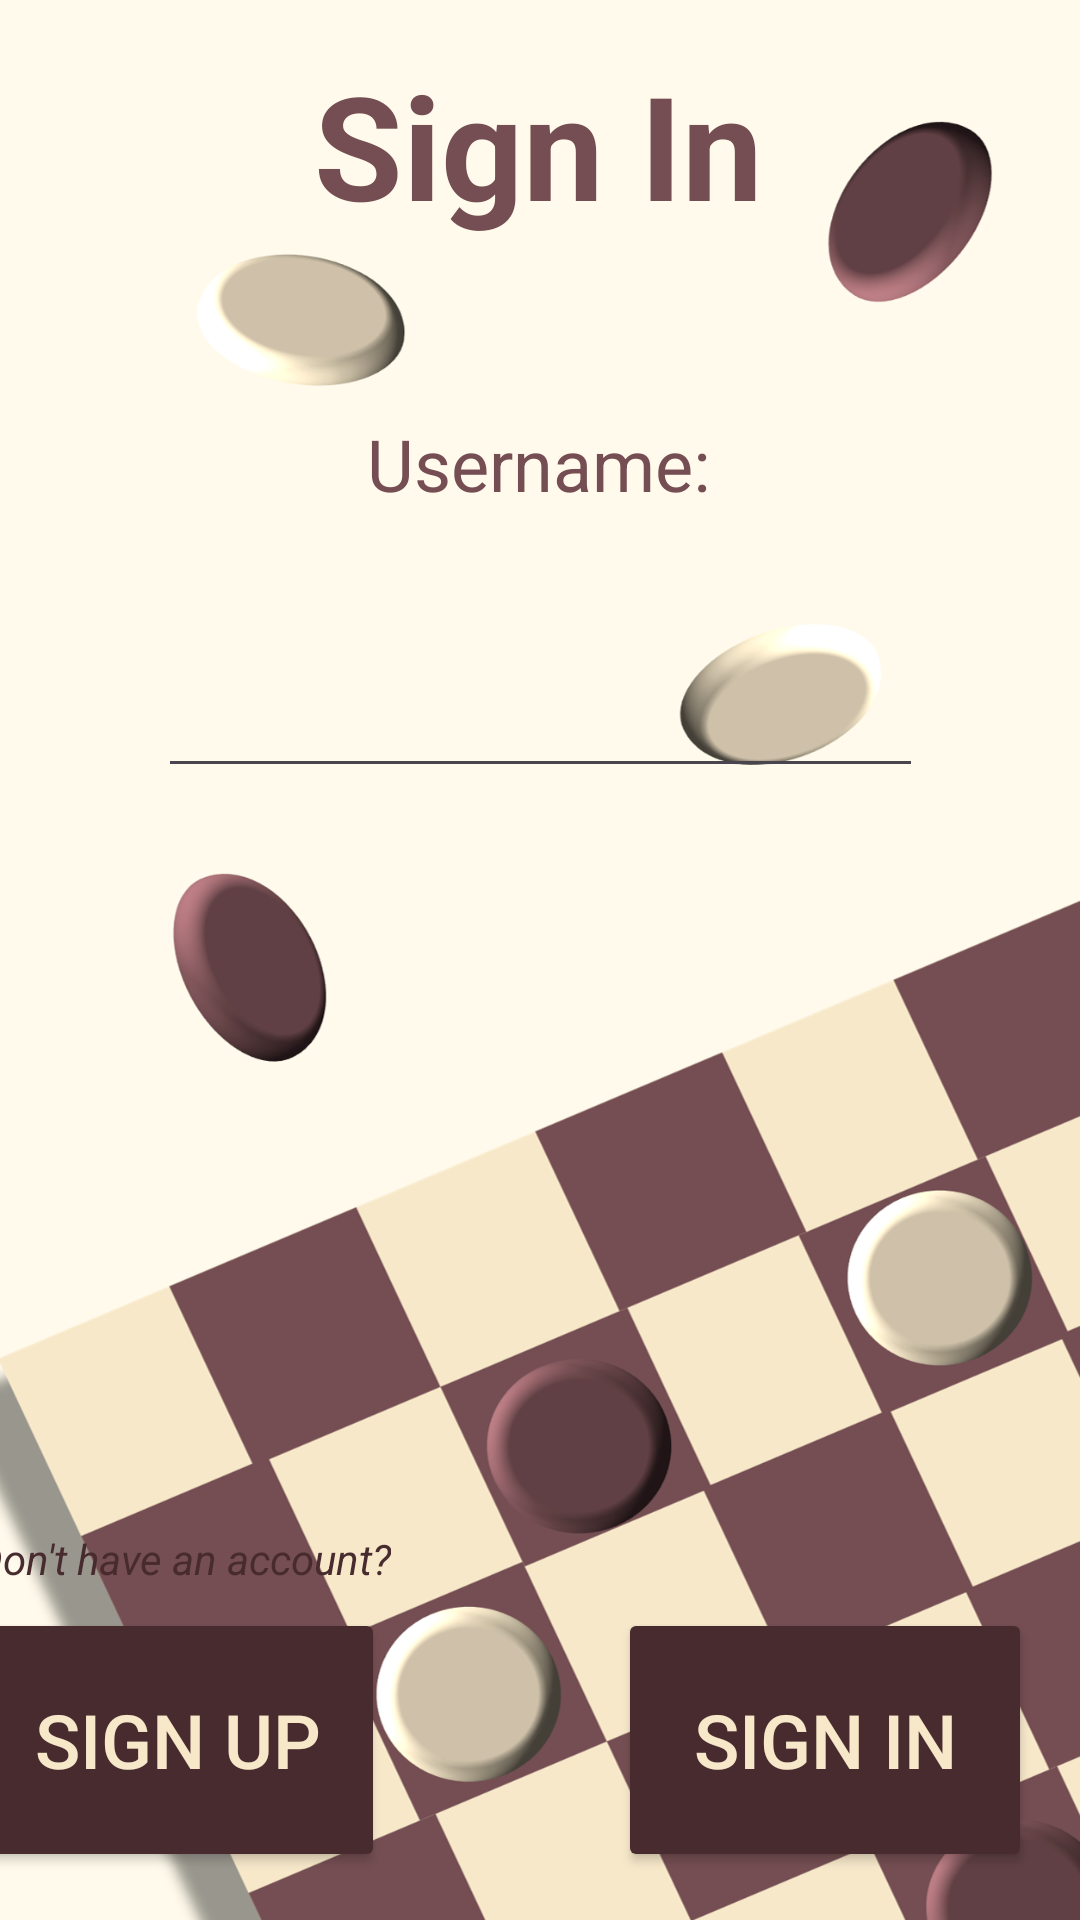

Layout XML and referenced resources for this Android screen:
<!-- AndroidManifest.xml: application theme Theme.CIS183_FinalProject -->
<!-- res/layout/activity_main.xml -->
<?xml version="1.0" encoding="utf-8"?>
<androidx.constraintlayout.widget.ConstraintLayout xmlns:android="http://schemas.android.com/apk/res/android"
    xmlns:app="http://schemas.android.com/apk/res-auto"
    xmlns:tools="http://schemas.android.com/tools"
    android:id="@+id/main"
    android:layout_width="match_parent"
    android:layout_height="match_parent"
    tools:context=".MainActivity"
    android:background="@drawable/background_final">

    <TextView
        android:id="@+id/textView"
        android:layout_width="wrap_content"
        android:layout_height="wrap_content"
        android:layout_marginStart="130dp"
        android:layout_marginTop="16dp"
        android:layout_marginEnd="131dp"
        android:text="Sign In"
        android:textAlignment="center"
        android:textColor="#744E52"
        android:textSize="48sp"
        android:textStyle="bold"
        app:layout_constraintEnd_toEndOf="parent"
        app:layout_constraintStart_toStartOf="parent"
        app:layout_constraintTop_toTopOf="parent" />

    <TextView
        android:id="@+id/textView2"
        android:layout_width="wrap_content"
        android:layout_height="wrap_content"
        android:layout_marginStart="148dp"
        android:layout_marginTop="58dp"
        android:layout_marginEnd="149dp"
        android:text="Username:"
        android:textColor="#744E52"
        android:textSize="24sp"
        app:layout_constraintEnd_toEndOf="parent"
        app:layout_constraintStart_toStartOf="parent"
        app:layout_constraintTop_toBottomOf="@+id/textView" />

    <EditText
        android:id="@+id/et_v_username"
        android:layout_width="255dp"
        android:layout_height="80dp"
        android:layout_marginStart="78dp"
        android:layout_marginTop="12dp"
        android:layout_marginEnd="78dp"
        android:ems="10"
        android:inputType="text"
        android:textColor="#482B2E"
        android:textStyle="bold"
        app:layout_constraintEnd_toEndOf="parent"
        app:layout_constraintStart_toStartOf="parent"
        app:layout_constraintTop_toBottomOf="@+id/textView2"
        tools:text="Username" />

    <Button
        android:id="@+id/btn_v_signUp"
        android:layout_width="138dp"
        android:layout_height="88dp"
        android:layout_marginStart="16dp"
        android:layout_marginEnd="104dp"
        android:layout_marginBottom="16dp"
        android:backgroundTint="#482B2E"
        android:text="Sign Up"
        android:textColor="#f7e8ca"
        android:textSize="25sp"
        app:layout_constraintBottom_toBottomOf="parent"
        app:layout_constraintEnd_toStartOf="@+id/btn_v_signIn"
        app:layout_constraintStart_toStartOf="parent" />

    <Button
        android:id="@+id/btn_v_signIn"
        android:layout_width="138dp"
        android:layout_height="88dp"
        android:layout_marginEnd="16dp"
        android:layout_marginBottom="16dp"
        android:backgroundTint="#482B2E"
        android:text="Sign In"
        android:textColor="#f7e8ca"
        android:textSize="25sp"
        app:layout_constraintBottom_toBottomOf="parent"
        app:layout_constraintEnd_toEndOf="parent" />

    <TextView
        android:id="@+id/textView3"
        android:layout_width="wrap_content"
        android:layout_height="wrap_content"
        android:layout_marginStart="16dp"
        android:layout_marginEnd="254dp"
        android:layout_marginBottom="7dp"
        android:text="Don't have an account?"
        android:textColor="#482B2E"
        android:textStyle="italic"
        app:layout_constraintBottom_toTopOf="@+id/btn_v_signUp"
        app:layout_constraintEnd_toEndOf="parent"
        app:layout_constraintStart_toStartOf="parent" />

    <TextView
        android:id="@+id/tv_v_error"
        android:layout_width="wrap_content"
        android:layout_height="wrap_content"
        android:layout_marginStart="180dp"
        android:layout_marginTop="91dp"
        android:layout_marginEnd="180dp"
        android:text="ERROR"
        android:textColor="@android:color/holo_red_dark"
        android:textSize="16sp"
        android:textStyle="bold"
        android:visibility="invisible"
        app:layout_constraintEnd_toEndOf="parent"
        app:layout_constraintStart_toStartOf="parent"
        app:layout_constraintTop_toBottomOf="@+id/et_v_username"
        tools:visibility="invisible" />
</androidx.constraintlayout.widget.ConstraintLayout>
<!-- resources referenced by this layout -->
<resources>
  <!-- drawable background_final: png bitmap (drawable, 344882 bytes) -->
  <style name="Theme.CIS183_FinalProject" parent="Base.Theme.CIS183_FinalProject" />
  <style name="Base.Theme.CIS183_FinalProject" parent="Theme.Material3.DayNight.NoActionBar">
          
          
      </style>
</resources>
